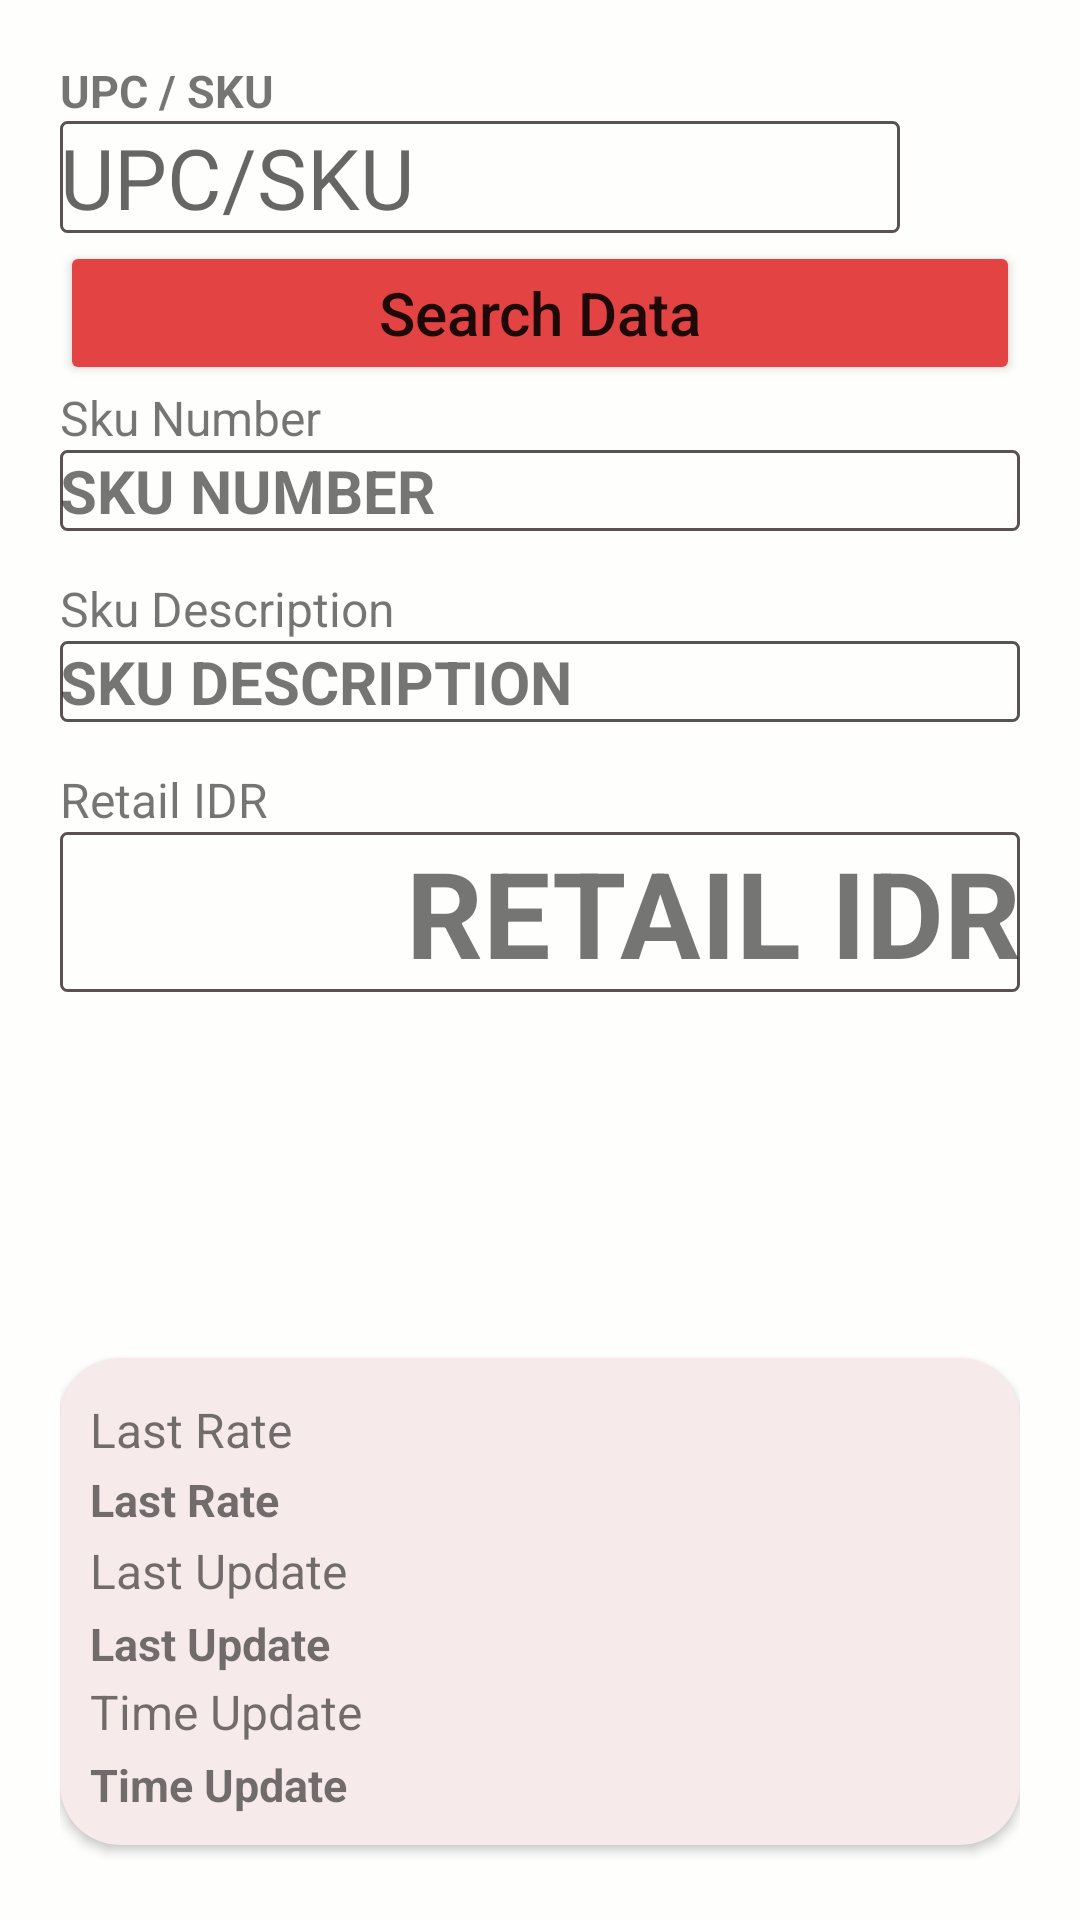

Android layout source for this screen:
<!-- AndroidManifest.xml: application theme Theme.SKUINFO -->
<!-- res/layout/fragment__scan_barcode.xml -->
<?xml version="1.0" encoding="utf-8"?>
<RelativeLayout xmlns:android="http://schemas.android.com/apk/res/android"
    xmlns:tools="http://schemas.android.com/tools"
    android:layout_width="match_parent"
    android:layout_height="match_parent"
    android:padding="20dp"
    android:background="#FEFFFD"
    tools:context=".Fragment_ScanBarcode">

    <LinearLayout
        android:id="@+id/skulist"
        android:layout_width="match_parent"
        android:layout_height="wrap_content"
        android:orientation="vertical">

        <TextView
            android:textSize="15dp"
            android:layout_width="match_parent"
            android:layout_height="wrap_content"
            android:text="UPC / SKU"
            android:textStyle="bold" />

        <RelativeLayout
            android:layout_width="match_parent"
            android:layout_height="wrap_content">

            <EditText
                android:imeOptions="actionGo"
                android:textSize="28dp"
                android:inputType="number"
                android:id="@+id/edtskucode"
                android:maxLength="15"
                android:layout_width="match_parent"
                android:layout_height="wrap_content"
                android:background="@drawable/button_border"
                android:layout_alignParentLeft="true"
                android:layout_toLeftOf="@+id/btnclear"
                android:hint="UPC/SKU"/>

            <Button
                android:id="@+id/btnclear"
                android:layout_gravity="right"
                android:foregroundGravity="right"
                android:background="@drawable/ic_refresh"
                android:layout_width="40dp"
                android:layout_height="40dp"
                android:layout_alignParentRight="true"/>
        </RelativeLayout>

        <Button
            android:id="@+id/btnsearch"
            android:text="Search Data"
            android:textSize="20dp"
            android:textAllCaps="false"
            android:backgroundTint="#E44343"
            android:drawableLeft="@drawable/ic_search"
            android:layout_width="match_parent"
            android:layout_height="wrap_content"/>
    </LinearLayout>

    <LinearLayout
        android:id="@+id/col_data"
        android:layout_below="@+id/skulist"
        android:layout_width="match_parent"
        android:layout_height="wrap_content"
        android:orientation="vertical">

        <TextView
            android:textSize="16dp"
            android:text="Sku Number"
            android:layout_width="match_parent"
            android:layout_height="wrap_content"/>

        <TextView
            android:id="@+id/edtskunumber"
            android:layout_width="match_parent"
            android:layout_height="wrap_content"
            android:text="SKU NUMBER"
            android:textStyle="bold"
            android:background="@drawable/button_border"
            android:textSize="20dp" />

        <TextView
            android:layout_marginTop="15dp"
            android:textSize="16dp"
            android:text="Sku Description"
            android:layout_width="match_parent"
            android:layout_height="wrap_content"/>

        <TextView
            android:id="@+id/edtskudescription"
            android:layout_width="match_parent"
            android:layout_height="wrap_content"
            android:text="SKU DESCRIPTION"
            android:textStyle="bold"
            android:background="@drawable/button_border"
            android:textSize="20dp" />

        <TextView
            android:layout_marginTop="15dp"
            android:textSize="16dp"
            android:text="Retail IDR"
            android:layout_width="match_parent"
            android:layout_height="wrap_content"/>

        <TextView
            android:id="@+id/edtretailidr"
            android:layout_width="match_parent"
            android:layout_height="wrap_content"
            android:text="RETAIL IDR"
            android:textAlignment="textEnd"
            android:gravity="end"
            android:textStyle="bold"
            android:background="@drawable/button_border"
            android:textSize="40sp"/>
    </LinearLayout>

    <LinearLayout
        android:layout_below="@+id/col_data"
        android:layout_width="match_parent"
        android:layout_height="match_parent"
        android:layout_weight="1"
        android:gravity="bottom|center"
        android:orientation="vertical">

        <androidx.cardview.widget.CardView
            xmlns:card_view="http://schemas.android.com/apk/res-auto"
            android:id="@+id/card_view"
            android:layout_gravity="center"
            android:layout_width="match_parent"
            android:layout_height="wrap_content"
            android:backgroundTint="#F6EAEA"
            android:layout_marginBottom="5dp"
            android:background="@drawable/button_border"
            card_view:cardCornerRadius="20dp">

            <FrameLayout
                android:padding="10dp"
                android:layout_width="match_parent"
                android:layout_height="match_parent">

                <TextView
                    android:id="@+id/labellastrate"
                    android:layout_marginTop="3dp"
                    android:textSize="16dp"
                    android:text="@string/last_rate"
                    android:layout_width="match_parent"
                    android:layout_height="wrap_content"/>

                <TextView
                    android:id="@+id/edtlastrate"
                    android:layout_marginTop="27dp"
                    android:layout_width="match_parent"
                    android:layout_height="wrap_content"
                    android:text="@string/last_rate"
                    android:textStyle="bold"
                    android:textSize="15sp" />

                <TextView
                    android:layout_marginTop="50dp"
                    android:textSize="16dp"
                    android:text="@string/last_update"
                    android:layout_width="match_parent"
                    android:layout_height="wrap_content"/>

                <TextView
                    android:layout_marginTop="75dp"
                    android:id="@+id/edtlastupdate"
                    android:layout_width="match_parent"
                    android:layout_height="wrap_content"
                    android:text="@string/last_update"
                    android:textStyle="bold"
                    android:textSize="15sp" />

                <TextView
                    android:layout_marginTop="97dp"
                    android:textSize="16dp"
                    android:text="@string/time_update"
                    android:layout_width="match_parent"
                    android:layout_height="wrap_content"/>

                <TextView
                    android:layout_marginTop="122dp"
                    android:id="@+id/edttimeupdate"
                    android:layout_width="match_parent"
                    android:layout_height="wrap_content"
                    android:text="@string/time_update"
                    android:textStyle="bold"
                    android:textSize="15sp" />

            </FrameLayout>
        </androidx.cardview.widget.CardView>
    </LinearLayout>
</RelativeLayout>
<!-- resources referenced by this layout -->
<resources>
  <!-- drawable button_border (drawable) -->
  <?xml version="1.0" encoding="utf-8"?>
  <shape xmlns:android="http://schemas.android.com/apk/res/android"
      android:shape="rectangle">
  
      
      <stroke
          android:width="1dp"
          android:color="#595252" >
      </stroke>
  
      
      <corners
          android:radius="2dp"   >
      </corners>
  
  </shape>
  <string name="last_rate">Last Rate</string>
  <string name="last_update">Last Update</string>
  <string name="time_update">Time Update</string>
  <style name="Theme.SKUINFO" parent="Theme.MaterialComponents.DayNight.DarkActionBar">
          
          <item name="colorPrimary">#ED3E43</item>
          <item name="colorPrimaryVariant">#AC121F</item>
          <item name="colorOnPrimary">@color/white</item>
          
          <item name="colorSecondary">@color/teal_200</item>
          <item name="colorSecondaryVariant">@color/teal_700</item>
          <item name="colorOnSecondary">@color/black</item>
          
          <item name="android:statusBarColor" tools:targetApi="l">?attr/colorPrimaryVariant</item>
          
      </style>
  <color name="white">#FFFFFFFF</color>
  <color name="teal_200">#FF03DAC5</color>
  <color name="teal_700">#FF018786</color>
  <color name="black">#FF000000</color>
</resources>
